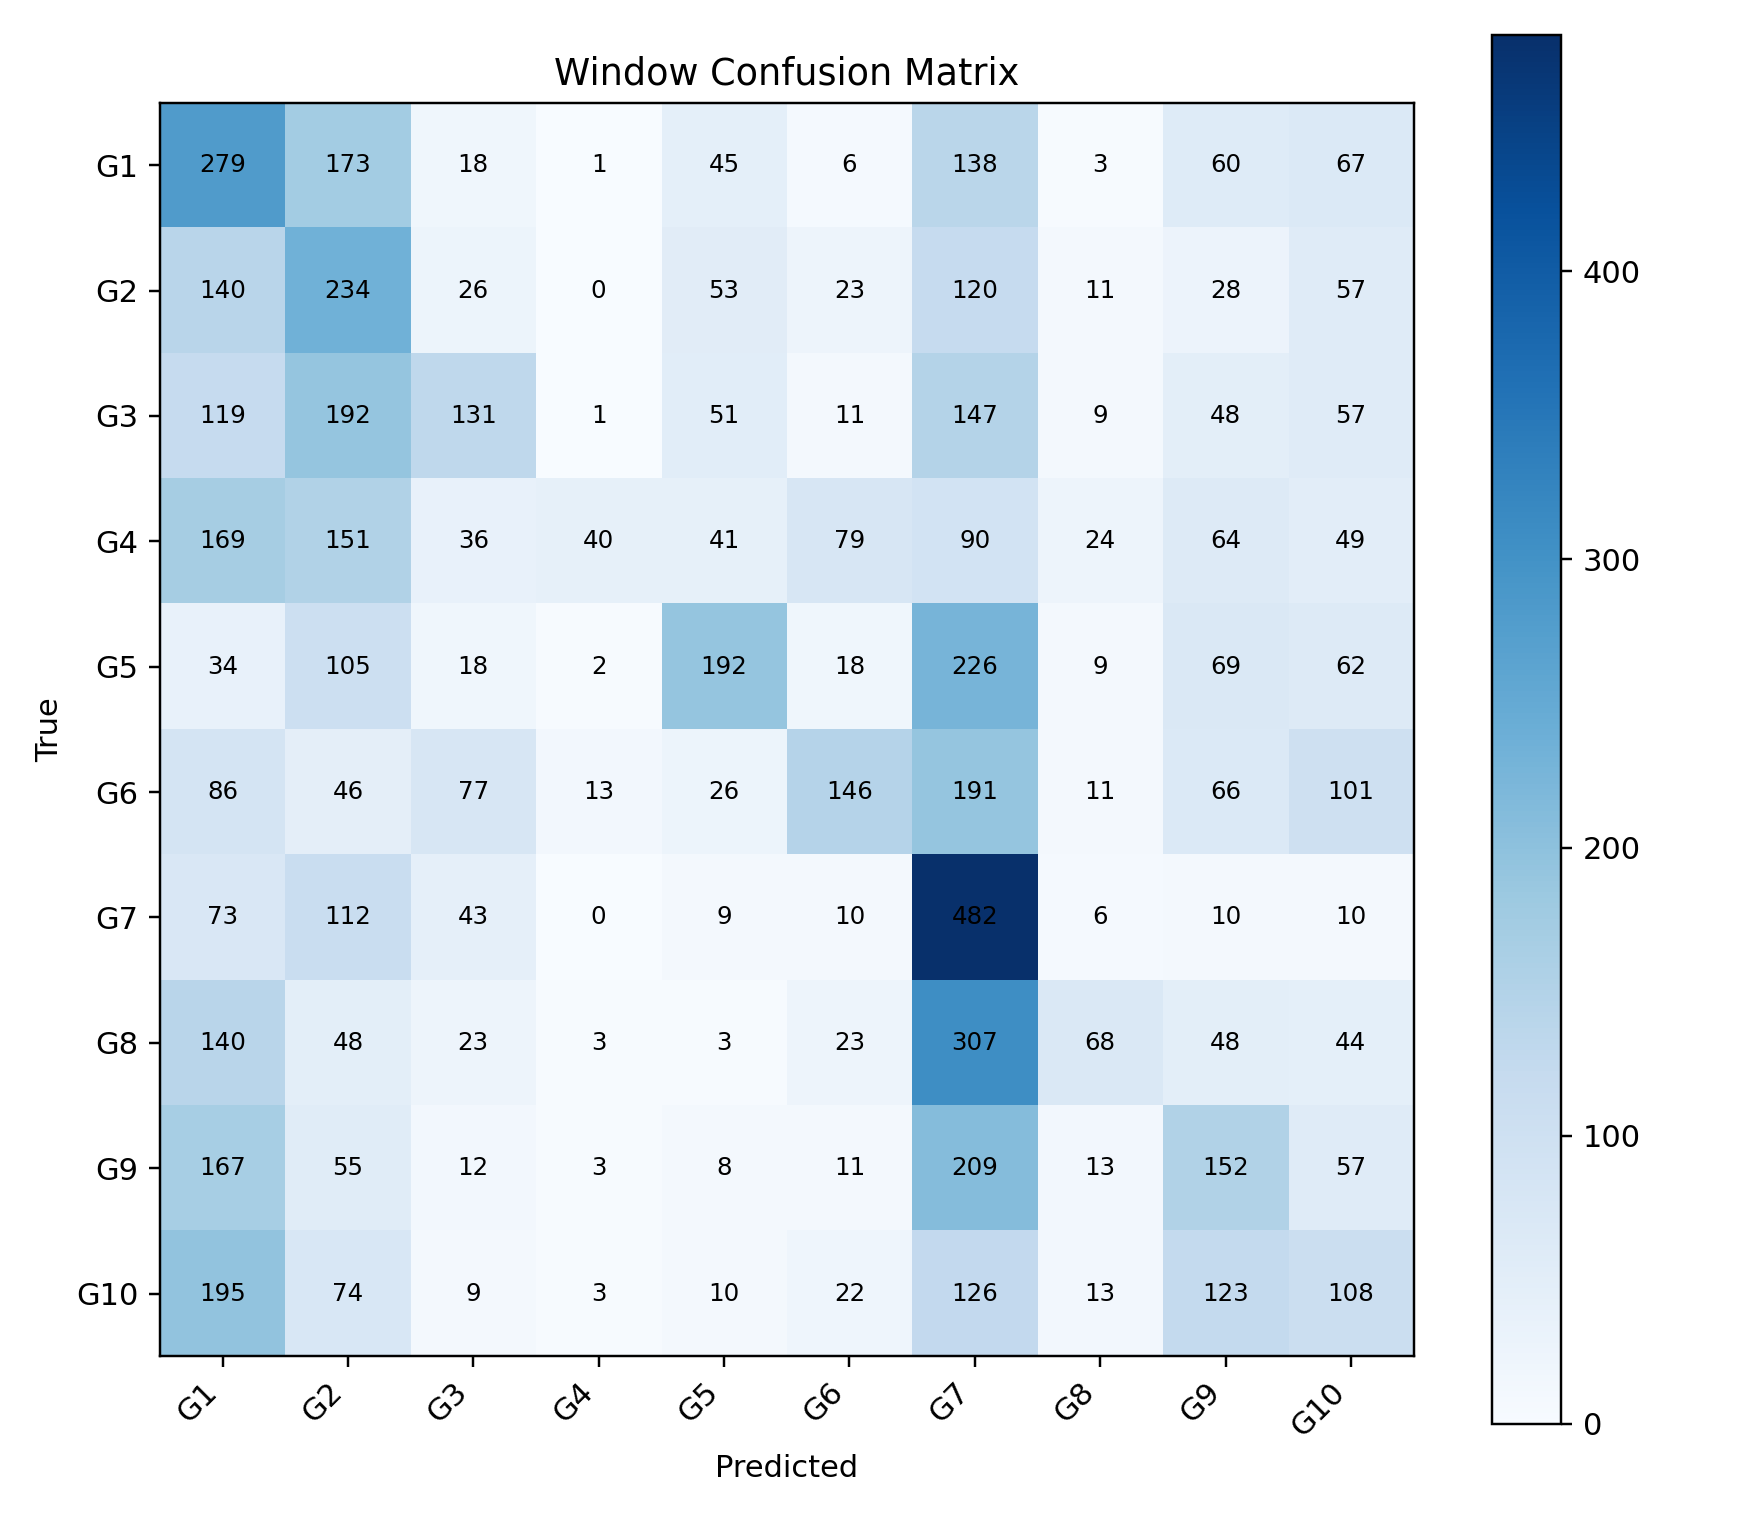

The data file committed next to this chart (first rows):
, G1, G2, G3, G4, G5, G6, G7, G8, G9, G10
G1, 279, 173, 18, 1, 45, 6, 138, 3, 60, 67
G2, 140, 234, 26, 0, 53, 23, 120, 11, 28, 57
G3, 119, 192, 131, 1, 51, 11, 147, 9, 48, 57
G4, 169, 151, 36, 40, 41, 79, 90, 24, 64, 49
G5, 34, 105, 18, 2, 192, 18, 226, 9, 69, 62
G6, 86, 46, 77, 13, 26, 146, 191, 11, 66, 101
G7, 73, 112, 43, 0, 9, 10, 482, 6, 10, 10
G8, 140, 48, 23, 3, 3, 23, 307, 68, 48, 44
G9, 167, 55, 12, 3, 8, 11, 209, 13, 152, 57
G10, 195, 74, 9, 3, 10, 22, 126, 13, 123, 108
